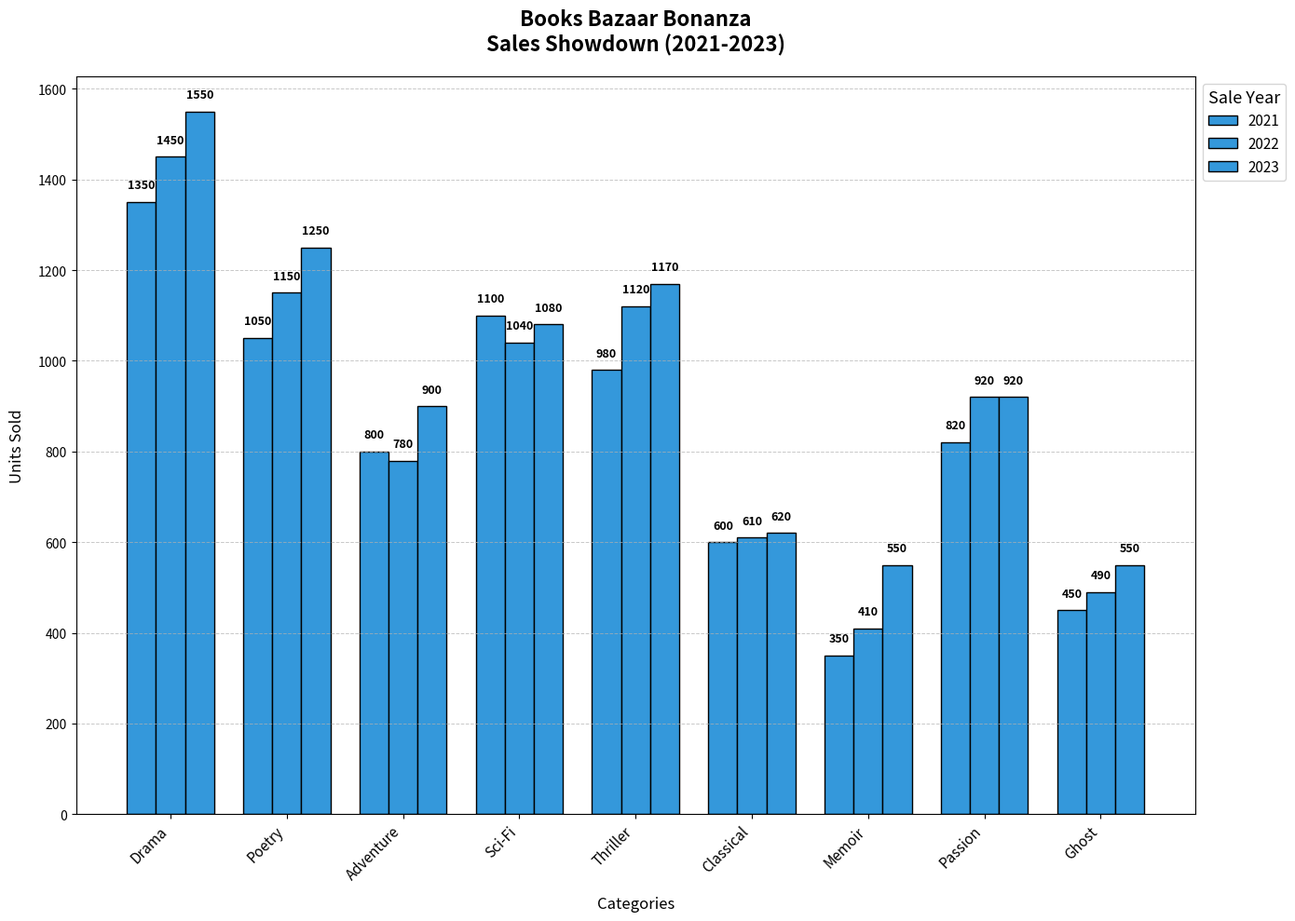

Recreate this plot in Python.
import matplotlib.pyplot as plt
import numpy as np

years = [2021, 2022, 2023]
genres = [
    'Drama', 'Poetry', 'Adventure', 'Sci-Fi', 
    'Thriller', 'Classical', 'Memoir', 'Passion', 'Ghost'
]
sales_data = {
    2021: [1350, 1050, 800, 1100, 980, 600, 350, 820, 450],
    2022: [1450, 1150, 780, 1040, 1120, 610, 410, 920, 490],
    2023: [1550, 1250, 900, 1080, 1170, 620, 550, 920, 550]
}

single_color = '#3498db'

fig, ax = plt.subplots(figsize=(14, 10))
width = 0.25
x = np.arange(len(genres))

for i, year in enumerate(years):
    sales = sales_data[year]
    ax.bar(x + i*width, sales, width=width, color=single_color, label=f'{year}', edgecolor='black')

for i, year in enumerate(years):
    sales = sales_data[year]
    for j, books in enumerate(sales):
        ax.text(j + i*width, books + 30, f'{books}', ha='center', fontsize=9, fontweight='bold', color='black')

ax.set_title('Books Bazaar Bonanza\nSales Showdown (2021-2023)', fontsize=16, fontweight='bold', pad=20)
ax.set_xlabel('Categories', fontsize=12, labelpad=10)
ax.set_ylabel('Units Sold', fontsize=12, labelpad=10)

ax.set_xticks(x + width)
ax.set_xticklabels(genres, rotation=45, ha='right', fontsize=11)

ax.yaxis.grid(True, linestyle='--', linewidth=0.7, alpha=0.7)

ax.legend(title='Sale Year', title_fontsize='13', fontsize='11', loc='upper left', bbox_to_anchor=(1, 1))

plt.tight_layout()
plt.show()
